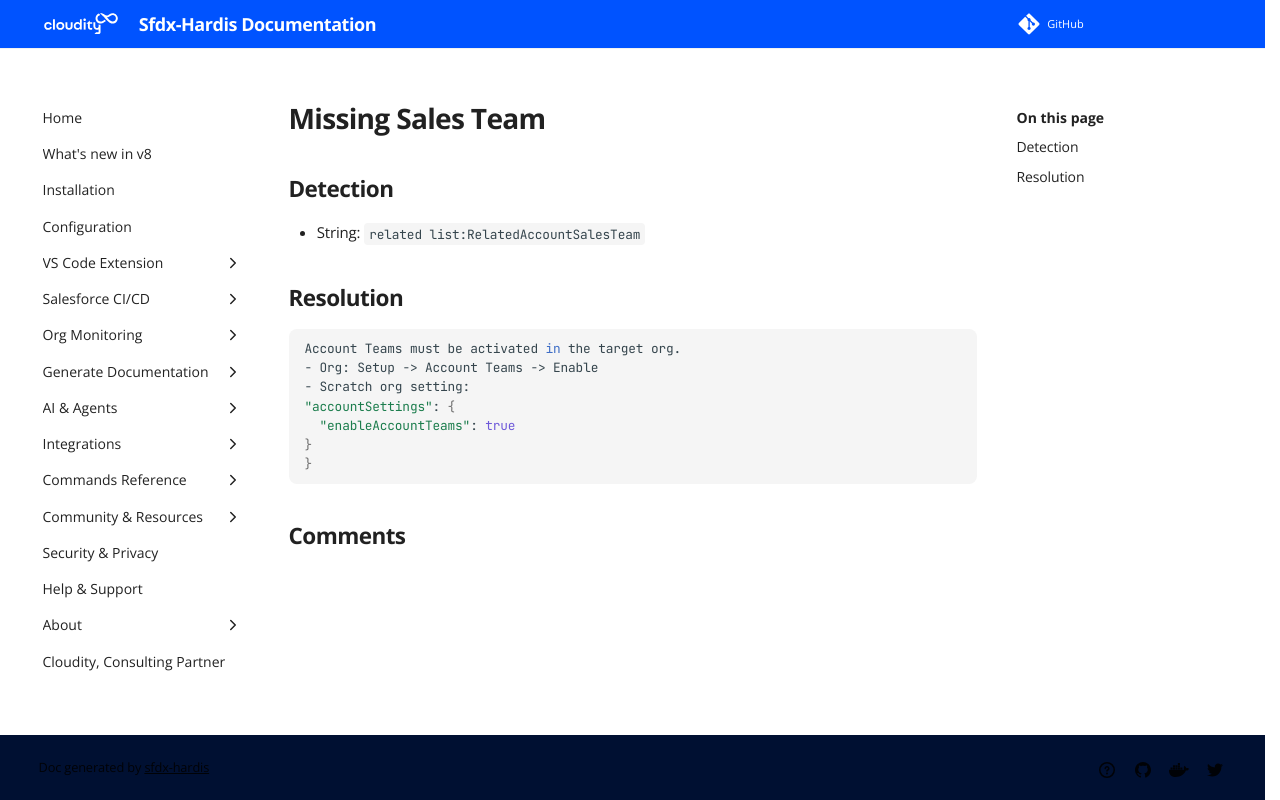

repository: hardisgroupcom/sfdx-hardis · page: sf-deployment-assistant/Missing-Sales-Team/index.html · generator: mkdocs

---
title: "Missing Sales Team (Deployment assistant)"
description: "How to solve Salesforce deployment error \"related list:RelatedAccountSalesTeam\""
---
<!-- markdownlint-disable MD013 -->
# Missing Sales Team

## Detection

- String: `related list:RelatedAccountSalesTeam`

## Resolution

```shell
Account Teams must be activated in the target org.
- Org: Setup -> Account Teams -> Enable
- Scratch org setting:
"accountSettings": {
  "enableAccountTeams": true
}
}
```
